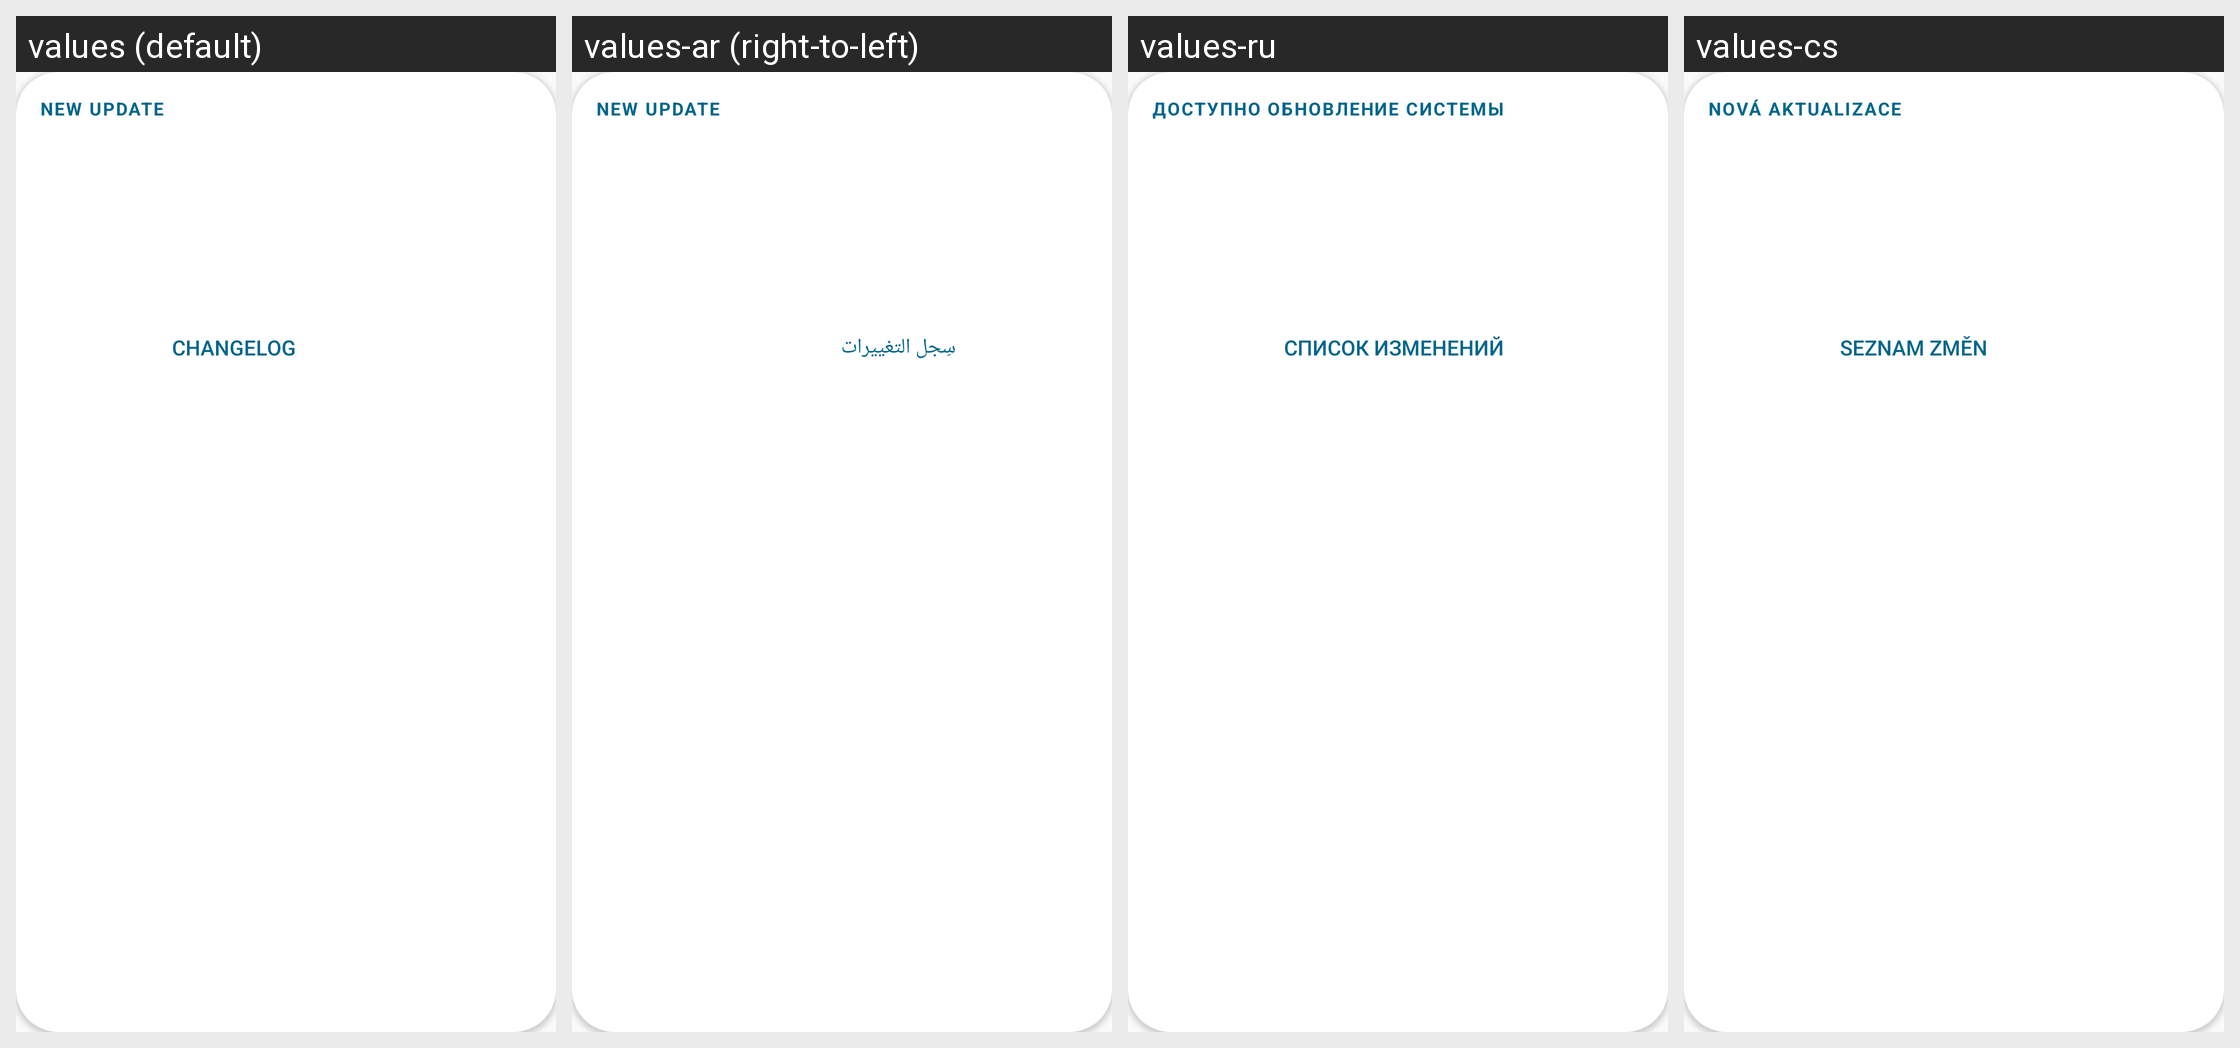

The Android screen above is rendered under several locales of the same app. Produce the string resources it draws, with the default and per-locale values.
Android screen res/layout/update_item_view.xml rendered under 4 locales, left to right: values (default), values-ar (right-to-left), values-ru, values-cs. Device: Nexus 5 (rendered at 1080×1920; each locale shown at half size, 540×960, under a caption strip naming it); theme AppTheme.
Other locales in the repository, not shown: values-de, values-el, values-es, values-fr, values-hi, values-hr, values-hu, values-in, values-it, values-ja, values-ko, values-nl, values-pl, values-pt-rBR, values-pt-rPT, values-ro, values-sv, values-ta, values-te, values-tr, values-uk, values-vi, values-zh-rCN, values-zh-rTW.
Strings drawn on this screen, with the default value and each locale's value (text and hints the layout hard-codes, and strings that could not be matched under every locale, appear in the picture but are not listed):

update_title
  values: New update
  values-ar: New update  [not translated; the default value is used]
  values-ru: Доступно обновление системы
  values-cs: Nová aktualizace

update_button_changelog
  values: Changelog
  values-ar: سِجل التغييرات
  values-ru: Список изменений
  values-cs: Seznam změn
